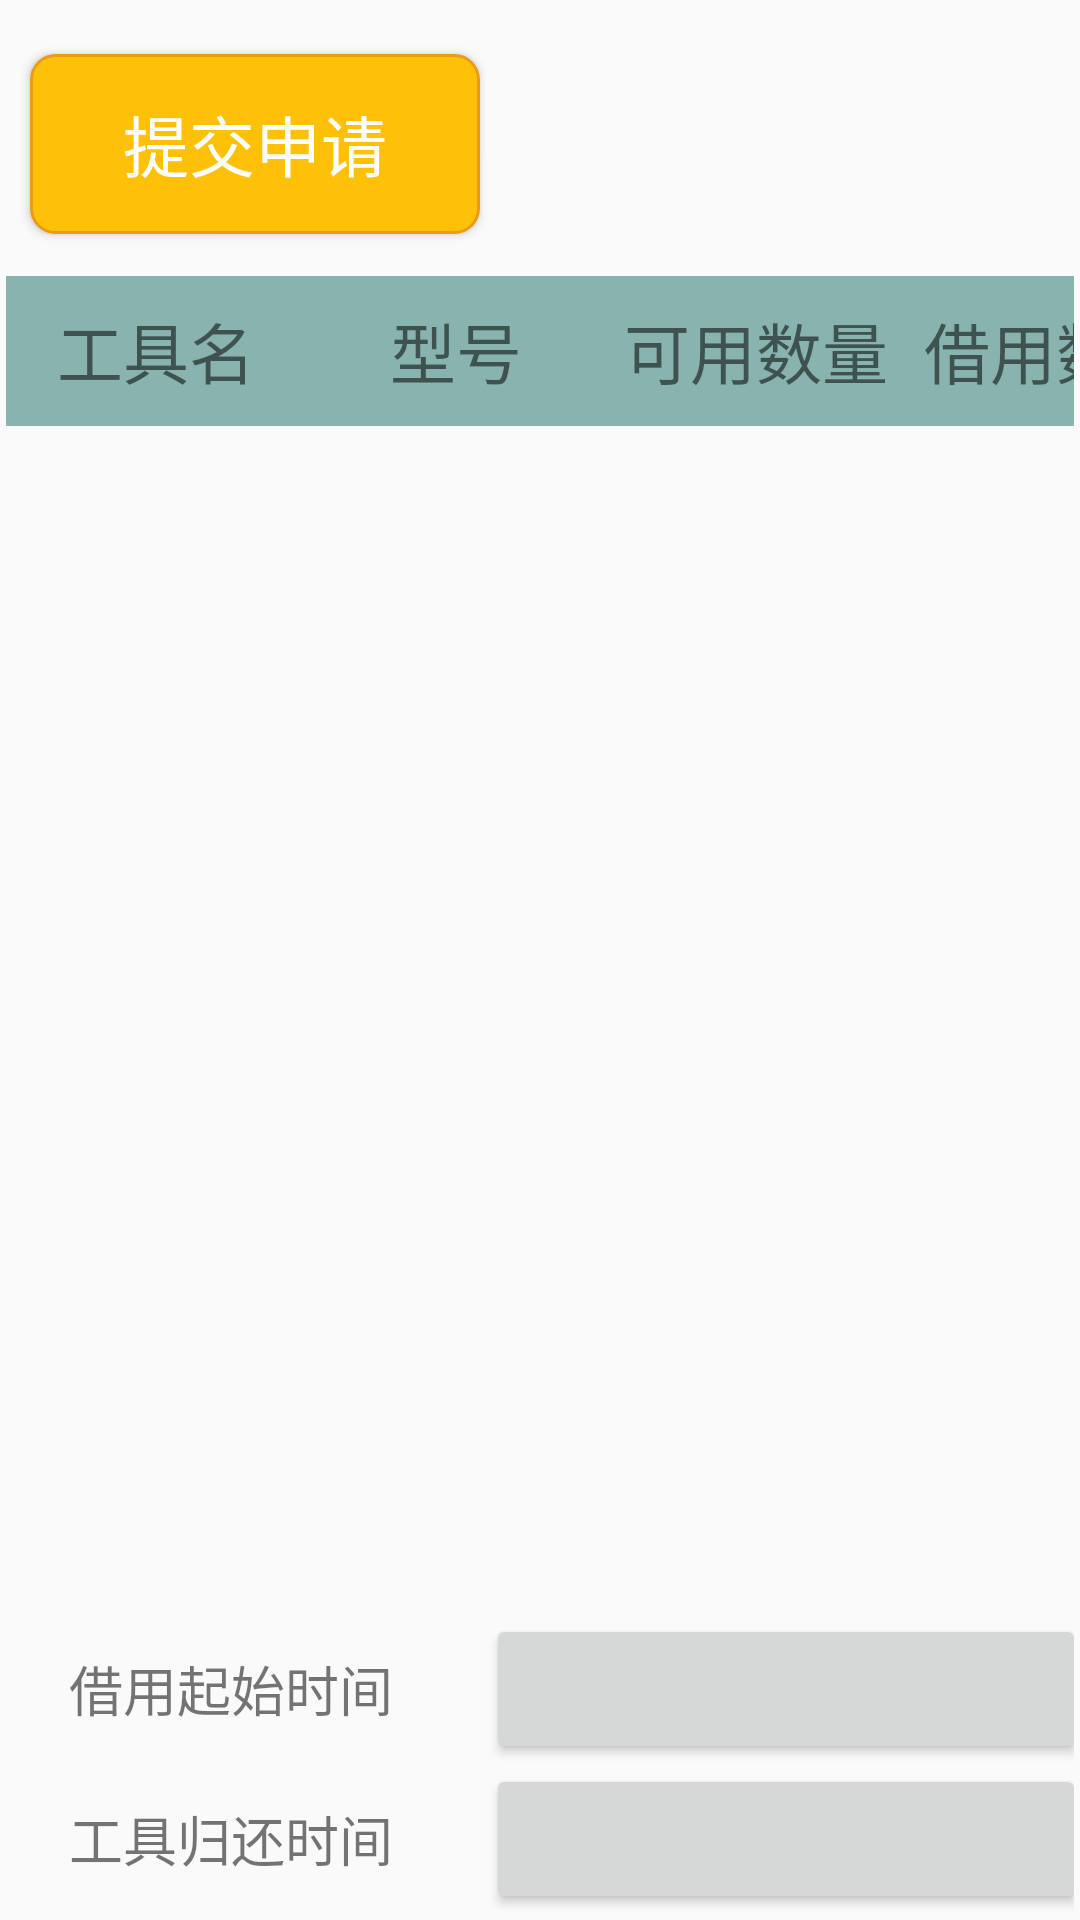

Reconstruct the res/layout file that produces this screen, plus the resources it refers to.
<!-- AndroidManifest.xml: application theme AppTheme -->
<!-- res/layout/borrow_list.xml -->
<?xml version="1.0" encoding="utf-8"?>
<LinearLayout xmlns:android="http://schemas.android.com/apk/res/android"
    xmlns:tools="http://schemas.android.com/tools"
    android:orientation="vertical"
    android:layout_width="match_parent"
    android:layout_height="match_parent"
    tools:context=".service.BorrowListActivity">

    <LinearLayout
        android:layout_width="match_parent"
        android:layout_height="90dp"
        android:orientation="horizontal">

        <Button
            android:id="@+id/btnCommit"
            style="@style/btnStyle"
            android:layout_width="150dp"
            android:layout_marginLeft="10dp"
            android:onClick="OnCommitClick"
            android:text="提交申请"
            android:textSize="22sp" />
    </LinearLayout>

    <LinearLayout
        android:layout_width="match_parent"
        android:orientation="horizontal"
        android:background="@color/main_bg"
        android:layout_margin="2dp"
        android:layout_height="50dp">

        <TextView
            android:layout_width="100dp"
            android:layout_height="match_parent"
            android:gravity="center"
            android:textSize="22sp"
            android:text="工具名">
        </TextView>

        <TextView
            android:layout_width="100dp"
            android:layout_height="match_parent"
            android:gravity="center"
            android:textSize="22sp"
            android:text="型号">
        </TextView>

        <TextView
            android:layout_width="100dp"
            android:layout_height="match_parent"
            android:gravity="center"
            android:textSize="22sp"
            android:text="可用数量">
        </TextView>

        <TextView
            android:layout_width="100dp"
            android:layout_height="match_parent"
            android:gravity="center"
            android:textSize="22sp"
            android:text="借用数量">
        </TextView>


    </LinearLayout>

    <ListView
        android:id="@+id/borrows_list"
        android:layout_width="match_parent"
        android:layout_height="350dp"
        android:layout_weight="1">
    </ListView>

    <LinearLayout
        android:layout_width="match_parent"
        android:layout_height="100dp"
        android:layout_margin="2dp"
        android:orientation="vertical">
        <LinearLayout
            android:layout_width="match_parent"
            android:layout_height="50dp"
            android:orientation="horizontal">
            <TextView
                android:layout_width="150dp"
                android:layout_height="match_parent"
                android:gravity="center"
                android:textSize="18sp"
                android:text="借用起始时间">
            </TextView>


            <Button
                android:id="@+id/btnStartTime"
                android:layout_width="200dp"
                android:layout_height="match_parent"
                android:textSize="18sp"
                android:gravity="center"
                android:onClick="OnStartTimeClick"
                android:layout_marginLeft="10dp"
                android:text=""/>

        </LinearLayout>

        <LinearLayout
            android:layout_width="match_parent"
            android:layout_height="50dp"
            android:orientation="horizontal">
            <TextView
                android:layout_width="150dp"
                android:layout_height="match_parent"
                android:gravity="center"
                android:textSize="18sp"
                android:text="工具归还时间">
            </TextView>

            <Button
                android:id="@+id/btnEndTime"
                android:layout_width="200dp"
                android:layout_height="match_parent"
                android:textSize="18sp"
                android:onClick="OnEndTimeClick"
                android:layout_marginLeft="10dp"
                android:text=""/>

        </LinearLayout>
    </LinearLayout>


</LinearLayout>
<!-- resources referenced by this layout -->
<resources>
  <color name="main_bg">#88B3AE</color>
  <style name="btnStyle">
          <item name="android:layout_width">320dp</item>
          <item name="android:layout_height">60dp</item>
          <item name="android:layout_marginTop">18dp</item>
          <item name="android:background">@drawable/pre_btn</item>
          <item name="android:textColor">@android:color/white</item>
          <item name="android:gravity">center</item>
      </style>
  <style name="AppTheme" parent="Theme.AppCompat.Light.DarkActionBar">
          
          <item name="colorPrimary">@color/colorPrimary</item>
          <item name="colorPrimaryDark">@color/colorPrimaryDark</item>
          <item name="colorAccent">@color/colorAccent</item>
      </style>
  <!-- drawable pre_btn (drawable) -->
  <?xml version="1.0" encoding="utf-8"?>
  <selector xmlns:android="http://schemas.android.com/apk/res/android">
      <item  android:state_pressed="true">
          <shape android:shape="rectangle">
              
              <corners android:radius="6dp" />
              
              <padding android:bottom="10dp" android:left="20dp" android:right="20dp" android:top="10dp" />
              
              <solid android:color="#E33E33" />
              
              <stroke android:width="1dp" android:color="#000000" />
          </shape>>
      </item>
      <item >
          <shape android:shape="rectangle">
              <corners android:radius="8dp"/>
              <solid android:color="#FFC107"/>
              <stroke android:width="1dp" android:color="#E89C17" />
          </shape>
      </item>
  
  </selector>
  <color name="colorPrimary">#008577</color>
  <color name="colorPrimaryDark">#00574B</color>
  <color name="colorAccent">#D81B60</color>
</resources>
